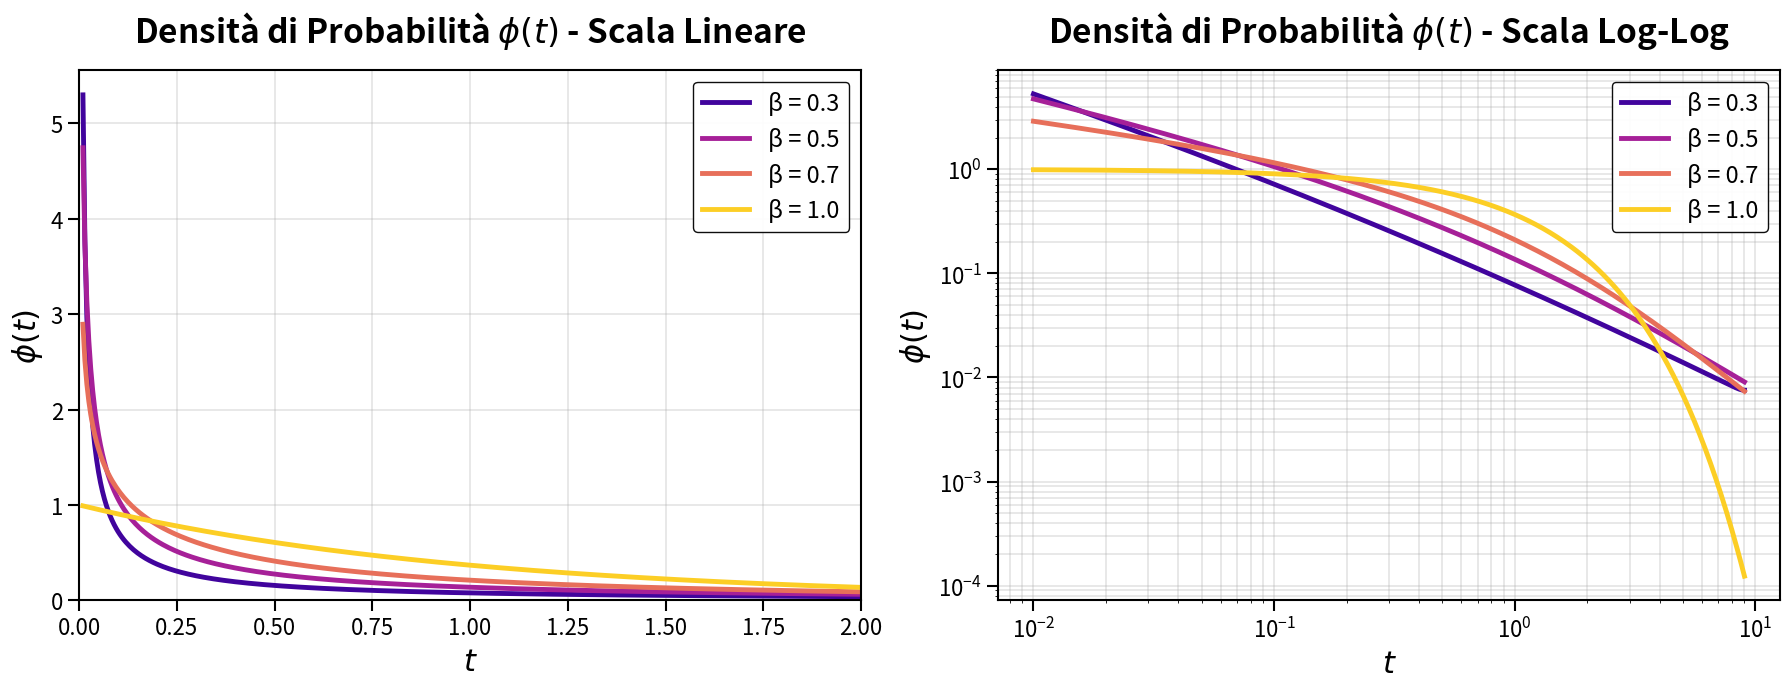

This chart was generated by the following Python code:
import numpy as np
import matplotlib.pyplot as plt
from scipy.special import gamma

def mittag_leffler_series(z, beta, terms=100):
    """
    Mittag-Leffler function using series expansion
    E_β(z) = Σ_{k=0}^∞ z^k / Γ(βk + 1)
    """
    result = 0
    for k in range(terms):
        term = z**k / gamma(beta * k + 1)
        result += term
        # Stop if term becomes negligible
        if abs(term) < 1e-15 * abs(result) and k > 10:
            break
    return result

def Psi(tau, beta):
    """
    Survival function: Ψ(τ) = E_β[-(τ)^β]
    """
    z = -(tau)**beta
    return mittag_leffler_series(z, beta)

def phi_numerical(tau, beta, dtau=1e-6):
    """
    Probability density: φ(t) = -dΨ/dt
    Using numerical differentiation
    """
    Psi_plus = Psi(tau + dtau, beta)
    Psi_minus = Psi(tau - dtau, beta)
    return -(Psi_plus - Psi_minus) / (2 * dtau)

# Beta values in (0, 1]
beta_values = [0.3, 0.5, 0.7, 1.0]
colors = plt.cm.plasma(np.linspace(0.1, 0.9, len(beta_values)))

# Define tau ranges
tau_linear = np.linspace(0.01, 2, 400)
tau_loglog = np.logspace(-2, np.log10(9), 400)

print("Computing probability density φ(t)...")

# Create figure with two subplots
fig, (ax1, ax2) = plt.subplots(1, 2, figsize=(18, 7))

# ============================================================================
# LEFT PLOT: LINEAR SCALE
# ============================================================================
for beta, color in zip(beta_values, colors):
    print(f"  β = {beta} (linear)")
    phi_vals = np.array([phi_numerical(t, beta) for t in tau_linear])
    ax1.plot(tau_linear, phi_vals, label=f'β = {beta}', 
             color=color, linewidth=3.5)

ax1.set_xlabel(r'$t$', fontsize=22, fontweight='bold')
ax1.set_ylabel(r'$\phi(t)$', fontsize=22, fontweight='bold')
ax1.set_title(r'Densità di Probabilità $\phi(t)$ - Scala Lineare', 
              fontsize=24, pad=20, fontweight='bold')
ax1.legend(fontsize=17, loc='best', framealpha=0.95, 
          edgecolor='black', fancybox=True)
ax1.grid(True, alpha=0.35, linewidth=1.2)
ax1.tick_params(labelsize=16, width=1.5, length=8)
ax1.set_xlim(0, 2)
ax1.set_ylim(bottom=0)

# Add spines
for spine in ax1.spines.values():
    spine.set_linewidth(1.5)

# ============================================================================
# RIGHT PLOT: LOG-LOG SCALE
# ============================================================================
for beta, color in zip(beta_values, colors):
    print(f"  β = {beta} (log-log)")
    phi_vals = np.array([phi_numerical(t, beta) for t in tau_loglog])
    mask = phi_vals > 0
    ax2.loglog(tau_loglog[mask], phi_vals[mask], label=f'β = {beta}', 
               color=color, linewidth=3.5)

ax2.set_xlabel(r'$t$', fontsize=22, fontweight='bold')
ax2.set_ylabel(r'$\phi(t)$', fontsize=22, fontweight='bold')
ax2.set_title(r'Densità di Probabilità $\phi(t)$ - Scala Log-Log', 
              fontsize=24, pad=20, fontweight='bold')
ax2.legend(fontsize=17, loc='best', framealpha=0.95,
          edgecolor='black', fancybox=True)
ax2.grid(True, alpha=0.35, which='both', linewidth=1.2)
ax2.tick_params(labelsize=16, width=1.5, length=8)

# Add spines
for spine in ax2.spines.values():
    spine.set_linewidth(1.5)

plt.tight_layout()
plt.savefig('phi_density.png', dpi=300, bbox_inches='tight')
print("\n✓ Grafico salvato: phi_density.png")

print("\nNote:")
print("- φ(t): densità di probabilità derivata dalla funzione di Mittag-Leffler")
print("- β ∈ (0, 1]: rilassamento sub-esponenziale")
print("- β = 1: rilassamento esponenziale standard")
print("- β < 1: code pesanti (heavy tails), memoria a lungo termine")
